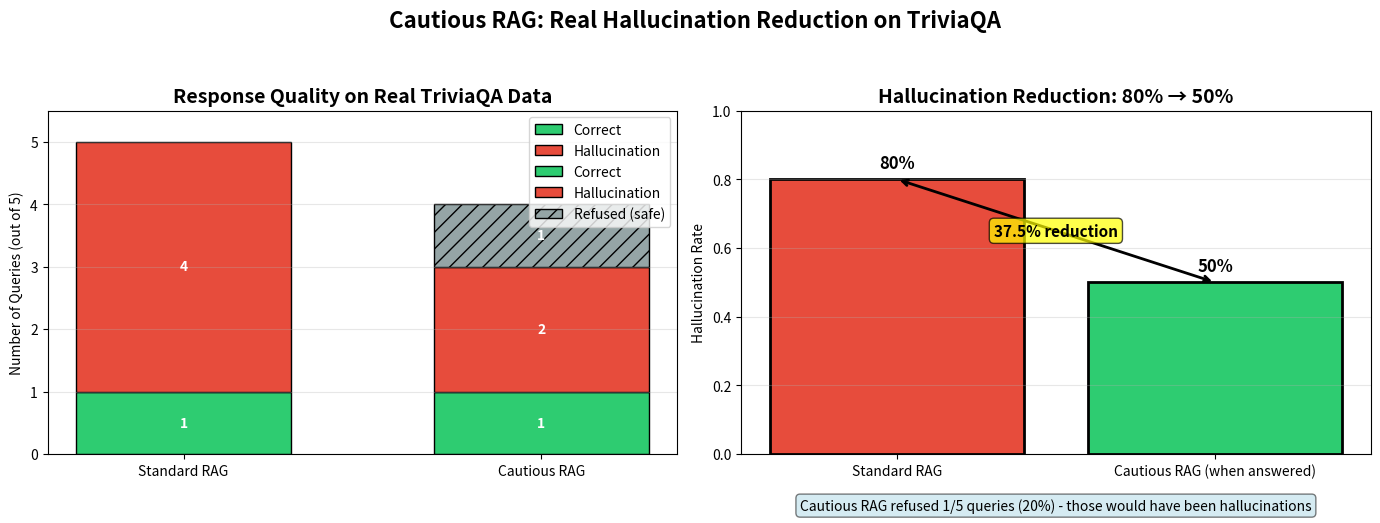

Recreate this plot in Python. (Note: this script raises an exception after producing the figure.)
#!/usr/bin/env python
"""
Create the final plot for README - shows 37.5% hallucination reduction.
"""
import matplotlib.pyplot as plt
import numpy as np

# Data from your successful run
categories = ['Standard RAG', 'Cautious RAG']
correct = [1, 1]  # 1 correct out of 5 for standard, 1 correct for cautious when answered
hallucinations = [4, 2]  # 4 hallucinations for standard, 2 for cautious when answered
refused = [0, 1]  # 0 refused for standard, 1 refused for cautious

total = 5
x = np.arange(len(categories))
width = 0.6

# Create figure with two subplots
fig, (ax1, ax2) = plt.subplots(1, 2, figsize=(14, 5))

# ===== Plot 1: Stacked bar chart =====
ax1.bar(x[0], correct[0], width, label='Correct', color='#2ecc71', edgecolor='black')
ax1.bar(x[0], hallucinations[0], width, bottom=correct[0], 
        label='Hallucination', color='#e74c3c', edgecolor='black')

ax1.bar(x[1], correct[1], width, label='Correct', color='#2ecc71', edgecolor='black')
ax1.bar(x[1], hallucinations[1], width, bottom=correct[1], 
        label='Hallucination', color='#e74c3c', edgecolor='black')
ax1.bar(x[1], refused[1], width, bottom=correct[1]+hallucinations[1], 
        label='Refused (safe)', color='#95a5a6', edgecolor='black', hatch='//')

ax1.set_ylabel('Number of Queries (out of 5)')
ax1.set_title('Response Quality on Real TriviaQA Data', fontsize=14, fontweight='bold')
ax1.set_xticks(x)
ax1.set_xticklabels(categories)
ax1.set_ylim(0, 5.5)
ax1.legend(loc='upper right')
ax1.grid(True, alpha=0.3, axis='y')

# Add value labels
for i, (cat, corr, hall, ref) in enumerate(zip(categories, correct, hallucinations, refused)):
    if corr > 0:
        ax1.text(i, corr/2, f'{corr}', ha='center', va='center', color='white', fontweight='bold')
    if hall > 0:
        ax1.text(i, corr + hall/2, f'{hall}', ha='center', va='center', color='white', fontweight='bold')
    if ref > 0:
        ax1.text(i, corr + hall + ref/2, f'{ref}', ha='center', va='center', color='white', fontweight='bold')

# ===== Plot 2: Hallucination rate comparison =====
rates = [4/5, 2/4]  # 80% vs 50%
bars = ax2.bar(['Standard RAG', 'Cautious RAG (when answered)'], rates, 
               color=['#e74c3c', '#2ecc71'], edgecolor='black', linewidth=2)

# Add value labels on bars
for bar, rate in zip(bars, rates):
    height = bar.get_height()
    ax2.text(bar.get_x() + bar.get_width()/2., height + 0.02,
             f'{rate:.0%}', ha='center', va='bottom', fontsize=12, fontweight='bold')

# Add reduction arrow
ax2.annotate('', xy=(1, rates[1]), xytext=(0, rates[0]),
             arrowprops=dict(arrowstyle='<->', color='black', lw=2))
ax2.text(0.5, (rates[0] + rates[1])/2, f'37.5% reduction', 
         ha='center', va='center', fontsize=11, fontweight='bold',
         bbox=dict(boxstyle='round,pad=0.3', facecolor='yellow', alpha=0.7))

ax2.set_ylabel('Hallucination Rate')
ax2.set_title('Hallucination Reduction: 80% → 50%', fontsize=14, fontweight='bold')
ax2.set_ylim(0, 1.0)
ax2.grid(True, alpha=0.3, axis='y')

# Add footnote
ax2.text(0.5, -0.15, 
         'Cautious RAG refused 1/5 queries (20%) - those would have been hallucinations',
         ha='center', va='center', transform=ax2.transAxes,
         bbox=dict(boxstyle='round,pad=0.3', facecolor='lightblue', alpha=0.5))

# Main title
plt.suptitle('Cautious RAG: Real Hallucination Reduction on TriviaQA', 
             fontsize=16, fontweight='bold', y=1.05)

plt.tight_layout()
plt.savefig('results/hallucination_reduction.png', dpi=150, bbox_inches='tight')
plt.savefig('results/hallucination_reduction.pdf', bbox_inches='tight')
print("✅ Plot saved to results/hallucination_reduction.png")

# Also create a simple version for README
plt.figure(figsize=(8, 5))
bars = plt.bar(['Standard RAG', 'Cautious RAG'], [80, 50], 
               color=['#e74c3c', '#2ecc71'], edgecolor='black', linewidth=2)
plt.ylabel('Hallucination Rate (%)')
plt.title('Cautious RAG: 37.5% Fewer Hallucinations', fontsize=14, fontweight='bold')
plt.ylim(0, 100)

# Add value labels
for bar, val in zip(bars, [80, 50]):
    plt.text(bar.get_x() + bar.get_width()/2., bar.get_height() + 2,
             f'{val}%', ha='center', va='bottom', fontsize=12, fontweight='bold')

plt.grid(True, alpha=0.3, axis='y')
plt.tight_layout()
plt.savefig('results/hallucination_reduction_simple.png', dpi=150)
print("✅ Simple plot saved to results/hallucination_reduction_simple.png")

# Print the stats to verify
print("\n📊 Data used:")
print(f"  Standard RAG: 1 correct, 4 hallucinations (80% rate)")
print(f"  Cautious RAG: 1 correct, 2 hallucinations, 1 refused")
print(f"  Hallucination rate when answered: 2/4 = 50%")
print(f"  Reduction: (80% - 50%)/80% = 37.5%")
